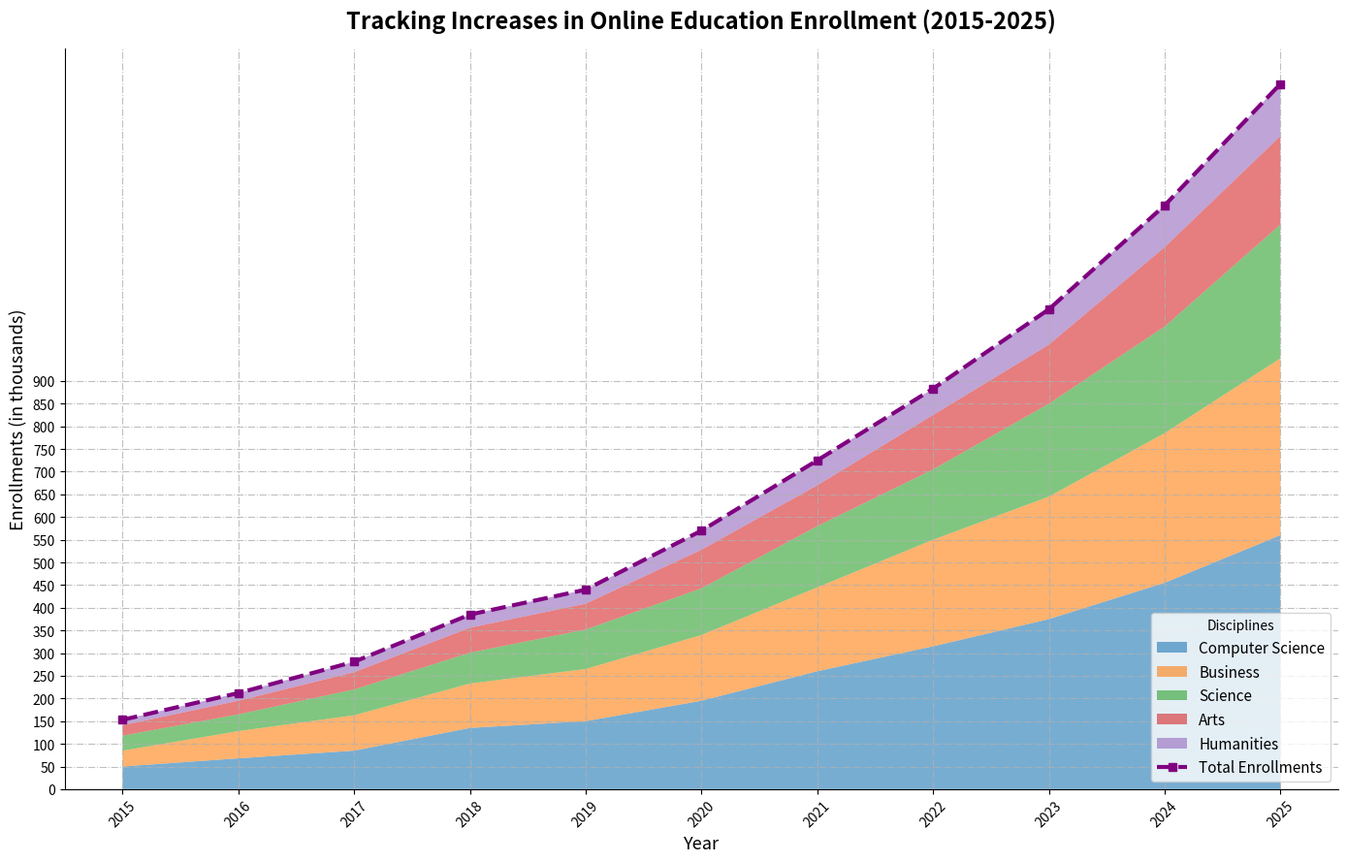

Source code (Python):
import matplotlib.pyplot as plt
import numpy as np

years = np.arange(2015, 2026)
disciplines = ['Computer Science', 'Business', 'Science', 'Arts', 'Humanities']

cs_enrollments = [50, 68, 85, 135, 150, 195, 260, 315, 375, 455, 560]
business_enrollments = [35, 60, 78, 98, 115, 145, 185, 235, 270, 330, 390]
science_enrollments = [33, 37, 57, 68, 87, 103, 135, 155, 205, 235, 295]
arts_enrollments = [23, 30, 38, 55, 57, 85, 90, 120, 130, 175, 195]
humanities_enrollments = [12, 17, 23, 29, 31, 42, 55, 58, 78, 92, 115]
enrollment_data = np.vstack([cs_enrollments, business_enrollments, science_enrollments, arts_enrollments, humanities_enrollments])
total_enrollments = np.sum(enrollment_data, axis=0)

fig, ax = plt.subplots(figsize=(14, 9))

# Changed the colors
ax.stackplot(years, enrollment_data, labels=disciplines, colors=['#1f77b4', '#ff7f0e', '#2ca02c', '#d62728', '#9467bd'], alpha=0.6)

ax.plot(years, total_enrollments, label='Total Enrollments', color='purple', linewidth=3, marker='s', linestyle='--')

ax.set_title('Tracking Increases in Online Education Enrollment (2015-2025)', fontsize=17, fontweight='bold', pad=15)
ax.set_xlabel('Year', fontsize=13)
ax.set_ylabel('Enrollments (in thousands)', fontsize=13)

ax.spines['top'].set_visible(False)
ax.spines['right'].set_visible(False)

ax.legend(loc='lower right', title='Disciplines', fontsize=11)
ax.grid(True, linestyle='-.', alpha=0.8)
plt.xticks(years, rotation=45)
plt.yticks(np.arange(0, 901, 50))

plt.tight_layout()
plt.show()
